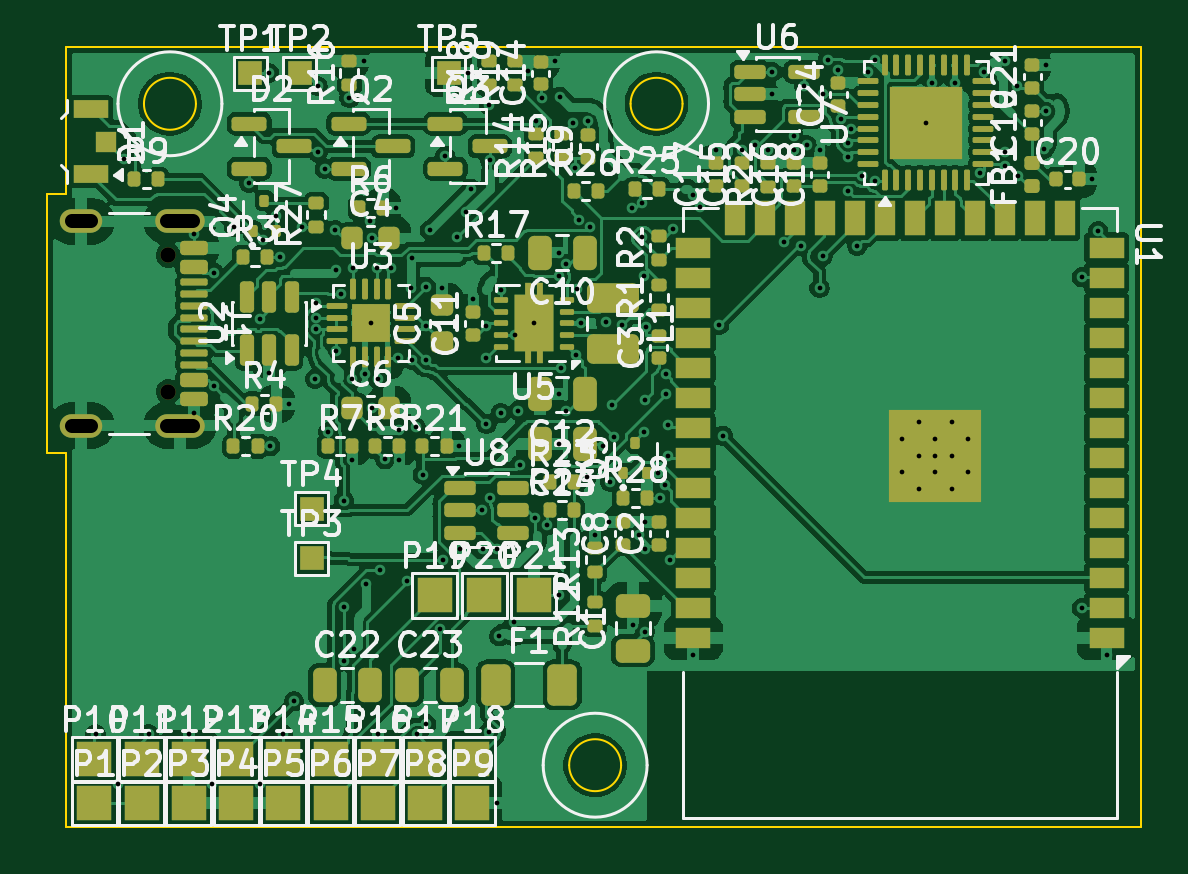
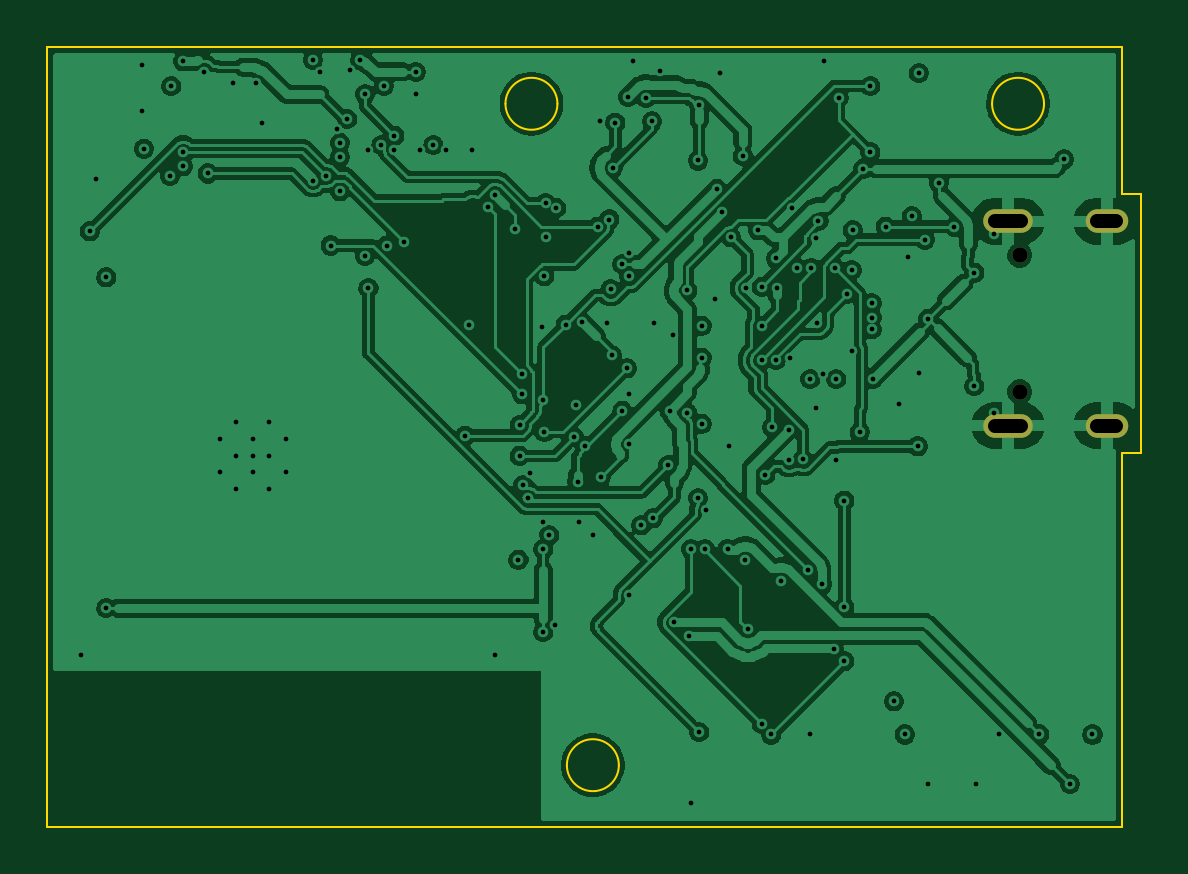
Circuit board: 10 layer files. Board 46.3 x 33.0 mm.
- bottom_copper: main_pcb-B_Cu.gbl (172119 bytes)
- bottom_mask: main_pcb-B_Mask.gbs (763 bytes)
- paste: main_pcb-B_Paste.gbp (491 bytes)
- bottom_silk: main_pcb-B_Silkscreen.gbo (492 bytes)
- outline: main_pcb-Edge_Cuts.gm1 (1374 bytes)
- top_copper: main_pcb-F_Cu.gtl (235086 bytes)
- top_mask: main_pcb-F_Mask.gts (13858 bytes)
- paste: main_pcb-F_Paste.gtp (12522 bytes)
- top_silk: main_pcb-F_Silkscreen.gto (146466 bytes)
- drill: main_pcb.drl (3800 bytes)

=== bottom_copper: main_pcb-B_Cu.gbl (172119 bytes, source omitted) ===
=== bottom_mask: main_pcb-B_Mask.gbs ===
%TF.GenerationSoftware,KiCad,Pcbnew,9.0.9-9.0.9~ubuntu24.04.1*%
%TF.CreationDate,2026-11-19T13:27:59+01:00*%
%TF.ProjectId,main_pcb,6d61696e-5f70-4636-922e-6b696361645f,rev?*%
%TF.SameCoordinates,Original*%
%TF.FileFunction,Soldermask,Bot*%
%TF.FilePolarity,Negative*%
%FSLAX46Y46*%
G04 Gerber Fmt 4.6, Leading zero omitted, Abs format (unit mm)*
G04 Created by KiCad (PCBNEW 9.0.9-9.0.9~ubuntu24.04.1) date 2026-11-19 13:27:59*
%MOMM*%
%LPD*%
G01*
G04 APERTURE LIST*
%ADD10C,0.650000*%
%ADD11O,2.100000X1.000000*%
%ADD12O,1.800000X1.000000*%
G04 APERTURE END LIST*
D10*
%TO.C,J1*%
X104330000Y-75810000D03*
X104330000Y-81590000D03*
D11*
X104830000Y-74380000D03*
D12*
X100650000Y-74380000D03*
D11*
X104830000Y-83020000D03*
D12*
X100650000Y-83020000D03*
%TD*%
M02*

=== paste: main_pcb-B_Paste.gbp ===
%TF.GenerationSoftware,KiCad,Pcbnew,9.0.9-9.0.9~ubuntu24.04.1*%
%TF.CreationDate,2026-11-19T13:27:59+01:00*%
%TF.ProjectId,main_pcb,6d61696e-5f70-4636-922e-6b696361645f,rev?*%
%TF.SameCoordinates,Original*%
%TF.FileFunction,Paste,Bot*%
%TF.FilePolarity,Positive*%
%FSLAX46Y46*%
G04 Gerber Fmt 4.6, Leading zero omitted, Abs format (unit mm)*
G04 Created by KiCad (PCBNEW 9.0.9-9.0.9~ubuntu24.04.1) date 2026-11-19 13:27:59*
%MOMM*%
%LPD*%
G01*
G04 APERTURE LIST*
G04 APERTURE END LIST*
M02*

=== bottom_silk: main_pcb-B_Silkscreen.gbo ===
%TF.GenerationSoftware,KiCad,Pcbnew,9.0.9-9.0.9~ubuntu24.04.1*%
%TF.CreationDate,2026-11-19T13:27:59+01:00*%
%TF.ProjectId,main_pcb,6d61696e-5f70-4636-922e-6b696361645f,rev?*%
%TF.SameCoordinates,Original*%
%TF.FileFunction,Legend,Bot*%
%TF.FilePolarity,Positive*%
%FSLAX46Y46*%
G04 Gerber Fmt 4.6, Leading zero omitted, Abs format (unit mm)*
G04 Created by KiCad (PCBNEW 9.0.9-9.0.9~ubuntu24.04.1) date 2026-11-19 13:27:59*
%MOMM*%
%LPD*%
G01*
G04 APERTURE LIST*
G04 APERTURE END LIST*
M02*

=== outline: main_pcb-Edge_Cuts.gm1 ===
%TF.GenerationSoftware,KiCad,Pcbnew,9.0.9-9.0.9~ubuntu24.04.1*%
%TF.CreationDate,2026-11-19T13:27:59+01:00*%
%TF.ProjectId,main_pcb,6d61696e-5f70-4636-922e-6b696361645f,rev?*%
%TF.SameCoordinates,Original*%
%TF.FileFunction,Profile,NP*%
%FSLAX46Y46*%
G04 Gerber Fmt 4.6, Leading zero omitted, Abs format (unit mm)*
G04 Created by KiCad (PCBNEW 9.0.9-9.0.9~ubuntu24.04.1) date 2026-11-19 13:27:59*
%MOMM*%
%LPD*%
G01*
G04 APERTURE LIST*
%TA.AperFunction,Profile*%
%ADD10C,0.100000*%
%TD*%
G04 APERTURE END LIST*
D10*
X99200000Y-73200000D02*
X99200000Y-84200000D01*
X99200000Y-84200000D02*
X100000000Y-84200000D01*
X100000000Y-67000000D02*
X100000000Y-73200000D01*
X100000000Y-73200000D02*
X99200000Y-73200000D01*
X100000000Y-84200000D02*
X100000000Y-100000000D01*
X100000000Y-100000000D02*
X145500000Y-100000000D01*
X105500000Y-69400000D02*
G75*
G02*
X103300000Y-69400000I-1100000J0D01*
G01*
X103300000Y-69400000D02*
G75*
G02*
X105500000Y-69400000I1100000J0D01*
G01*
X123500000Y-97400000D02*
G75*
G02*
X121300000Y-97400000I-1100000J0D01*
G01*
X121300000Y-97400000D02*
G75*
G02*
X123500000Y-97400000I1100000J0D01*
G01*
X126100000Y-69400000D02*
G75*
G02*
X123900000Y-69400000I-1100000J0D01*
G01*
X123900000Y-69400000D02*
G75*
G02*
X126100000Y-69400000I1100000J0D01*
G01*
X145500000Y-67000000D02*
X100000000Y-67000000D01*
X145500000Y-100000000D02*
X145500000Y-67000000D01*
M02*

=== top_copper: main_pcb-F_Cu.gtl (235086 bytes, source omitted) ===
=== top_mask: main_pcb-F_Mask.gts (13858 bytes, source omitted) ===
=== paste: main_pcb-F_Paste.gtp (12522 bytes, source omitted) ===
=== top_silk: main_pcb-F_Silkscreen.gto (146466 bytes, source omitted) ===
=== drill: main_pcb.drl ===
M48
; DRILL file {KiCad 9.0.9-9.0.9~ubuntu24.04.1} date 2026-11-19T13:27:59+0100
; FORMAT={-:-/ absolute / metric / decimal}
; #@! TF.CreationDate,2026-11-19T13:27:59+01:00
; #@! TF.GenerationSoftware,Kicad,Pcbnew,9.0.9-9.0.9~ubuntu24.04.1
; #@! TF.FileFunction,MixedPlating,1,4
FMAT,2
METRIC
; #@! TA.AperFunction,Plated,PTH,ViaDrill
T1C0.200
; #@! TA.AperFunction,Plated,PTH,ComponentDrill
T2C0.200
; #@! TA.AperFunction,Plated,PTH,ComponentDrill
T3C0.600
; #@! TA.AperFunction,NonPlated,NPTH,ComponentDrill
T4C0.650
%
G90
G05
T1
X101.25Y-96.1
X102.2Y-98.2
X102.45Y-71.75
X103.5Y-96.1
X105.2Y-96.1
X105.4Y-74.9
X105.4Y-82.5
X106.2Y-98.2
X106.25Y-76.55
X106.25Y-81.35
X107.1Y-74.6
X107.75Y-72.75
X108.2Y-78.5
X108.2Y-98.2
X108.35Y-75.15
X108.6Y-68.1
X108.6Y-80.8
X108.65Y-83.9
X108.9Y-74.15
X109.05Y-75.9
X109.2Y-96.1
X109.45Y-82.1
X109.65Y-94.7
X110.0Y-74.6
X110.55Y-81.05
X110.6Y-77.85
X110.6Y-78.45
X110.6Y-78.95
X110.65Y-68.65
X110.65Y-71.45
X110.95Y-72.15
X111.1Y-83.3
X111.4Y-74.75
X111.45Y-76.45
X111.45Y-79.85
X111.65Y-77.45
X111.75Y-86.2
X111.75Y-90.7
X111.75Y-93.0
X112.0Y-69.15
X112.1Y-81.05
X112.1Y-84.5
X112.15Y-76.35
X112.2Y-92.5
X112.6Y-67.6
X112.65Y-80.85
X112.7Y-89.75
X112.85Y-74.35
X112.9Y-78.7
X112.95Y-75.1
X112.95Y-82.3
X113.15Y-76.35
X113.2Y-81.05
X113.2Y-96.1
X113.3Y-89.15
X113.5Y-84.45
X113.75Y-76.35
X113.95Y-73.8
X114.05Y-80.15
X114.1Y-83.2
X114.1Y-84.5
X114.45Y-89.6
X114.6Y-77.2
X114.65Y-75.95
X114.65Y-80.25
X114.8Y-83.1
X114.85Y-96.1
X115.1Y-85.1
X115.25Y-77.15
X115.25Y-78.8
X115.25Y-80.25
X115.25Y-95.65
X115.4Y-74.75
X115.85Y-91.65
X115.9Y-77.2
X115.95Y-88.7
X116.05Y-71.6
X116.55Y-75.05
X116.65Y-83.9
X116.7Y-88.25
X116.95Y-74.0
X117.0Y-68.1
X117.15Y-73.0
X117.25Y-77.65
X117.6Y-86.6
X117.65Y-88.25
X117.8Y-78.8
X117.8Y-80.15
X117.8Y-82.95
X117.9Y-69.45
X117.9Y-96.0
X117.95Y-71.8
X117.95Y-86.1
X118.25Y-88.25
X118.25Y-99.0
X118.35Y-91.95
X118.4Y-77.3
X118.4Y-82.5
X118.95Y-91.35
X119.0Y-79.2
X119.15Y-82.4
X119.2Y-84.7
X119.55Y-68.0
X119.8Y-78.7
X119.85Y-86.95
X119.9Y-70.15
X120.15Y-69.15
X120.35Y-87.25
X120.7Y-67.6
X120.85Y-75.7
X120.85Y-76.7
X120.85Y-81.7
X120.85Y-83.8
X120.85Y-90.2
X120.9Y-69.1
X120.95Y-80.6
X121.15Y-76.2
X121.15Y-82.4
X121.45Y-70.2
X121.55Y-72.1
X121.6Y-80.05
X121.65Y-77.25
X121.7Y-74.3
X121.8Y-78.7
X122.05Y-85.2
X122.1Y-70.15
X122.2Y-74.6
X122.4Y-87.65
X122.75Y-83.9
X122.85Y-78.65
X123.0Y-87.1
X123.05Y-85.4
X123.1Y-82.15
X123.2Y-83.5
X123.55Y-78.75
X123.95Y-73.8
X124.0Y-91.45
X124.25Y-87.65
X124.4Y-73.6
X124.4Y-75.05
X124.45Y-76.7
X124.45Y-83.3
X124.5Y-81.95
X124.5Y-87.1
X124.5Y-88.25
X124.5Y-91.75
X124.55Y-78.85
X125.05Y-85.05
X125.15Y-86.1
X125.35Y-85.55
X125.4Y-80.85
X125.4Y-81.7
X125.5Y-83.0
X125.5Y-84.3
X125.55Y-88.7
X125.7Y-74.7
X126.55Y-73.25
X126.55Y-92.75
X126.85Y-73.75
X127.5Y-71.35
X127.65Y-78.75
X127.8Y-83.45
X128.6Y-71.35
X129.15Y-71.15
X129.7Y-71.35
X129.9Y-68.05
X129.9Y-69.0
X130.4Y-75.25
X130.8Y-70.75
X130.8Y-71.35
X131.1Y-75.4
X131.25Y-68.65
X131.35Y-71.15
X131.9Y-71.35
X131.9Y-77.2
X132.05Y-69.0
X132.05Y-75.85
X132.25Y-67.55
X132.7Y-67.95
X132.8Y-70.05
X133.1Y-71.05
X133.1Y-71.65
X133.1Y-73.1
X133.25Y-70.45
X133.5Y-75.4
X133.7Y-72.45
X133.95Y-68.05
X134.25Y-67.55
X134.25Y-72.65
X136.4Y-70.2
X136.65Y-68.5
X136.8Y-84.3
X137.65Y-68.5
X138.7Y-72.35
X138.85Y-68.05
X139.75Y-67.6
X139.75Y-71.45
X139.75Y-72.05
X140.25Y-68.65
X140.3Y-72.45
X141.4Y-71.3
X141.5Y-67.75
X141.5Y-69.7
X143.0Y-76.75
X143.0Y-90.75
X143.45Y-72.6
X143.7Y-74.8
X144.05Y-92.75
T2
X135.4Y-83.59
X135.4Y-84.99
X136.1Y-82.89
X136.1Y-84.29
X136.1Y-85.69
X136.8Y-83.59
X136.8Y-84.99
X137.5Y-82.89
X137.5Y-84.29
X137.5Y-85.69
X138.2Y-83.59
X138.2Y-84.99
T4
X104.33Y-75.81
X104.33Y-81.59
T3
X101.05Y-74.38G85X100.25Y-74.38
G05
X101.05Y-83.02G85X100.25Y-83.02
G05
X105.38Y-74.38G85X104.28Y-74.38
G05
X105.38Y-83.02G85X104.28Y-83.02
G05
M30
